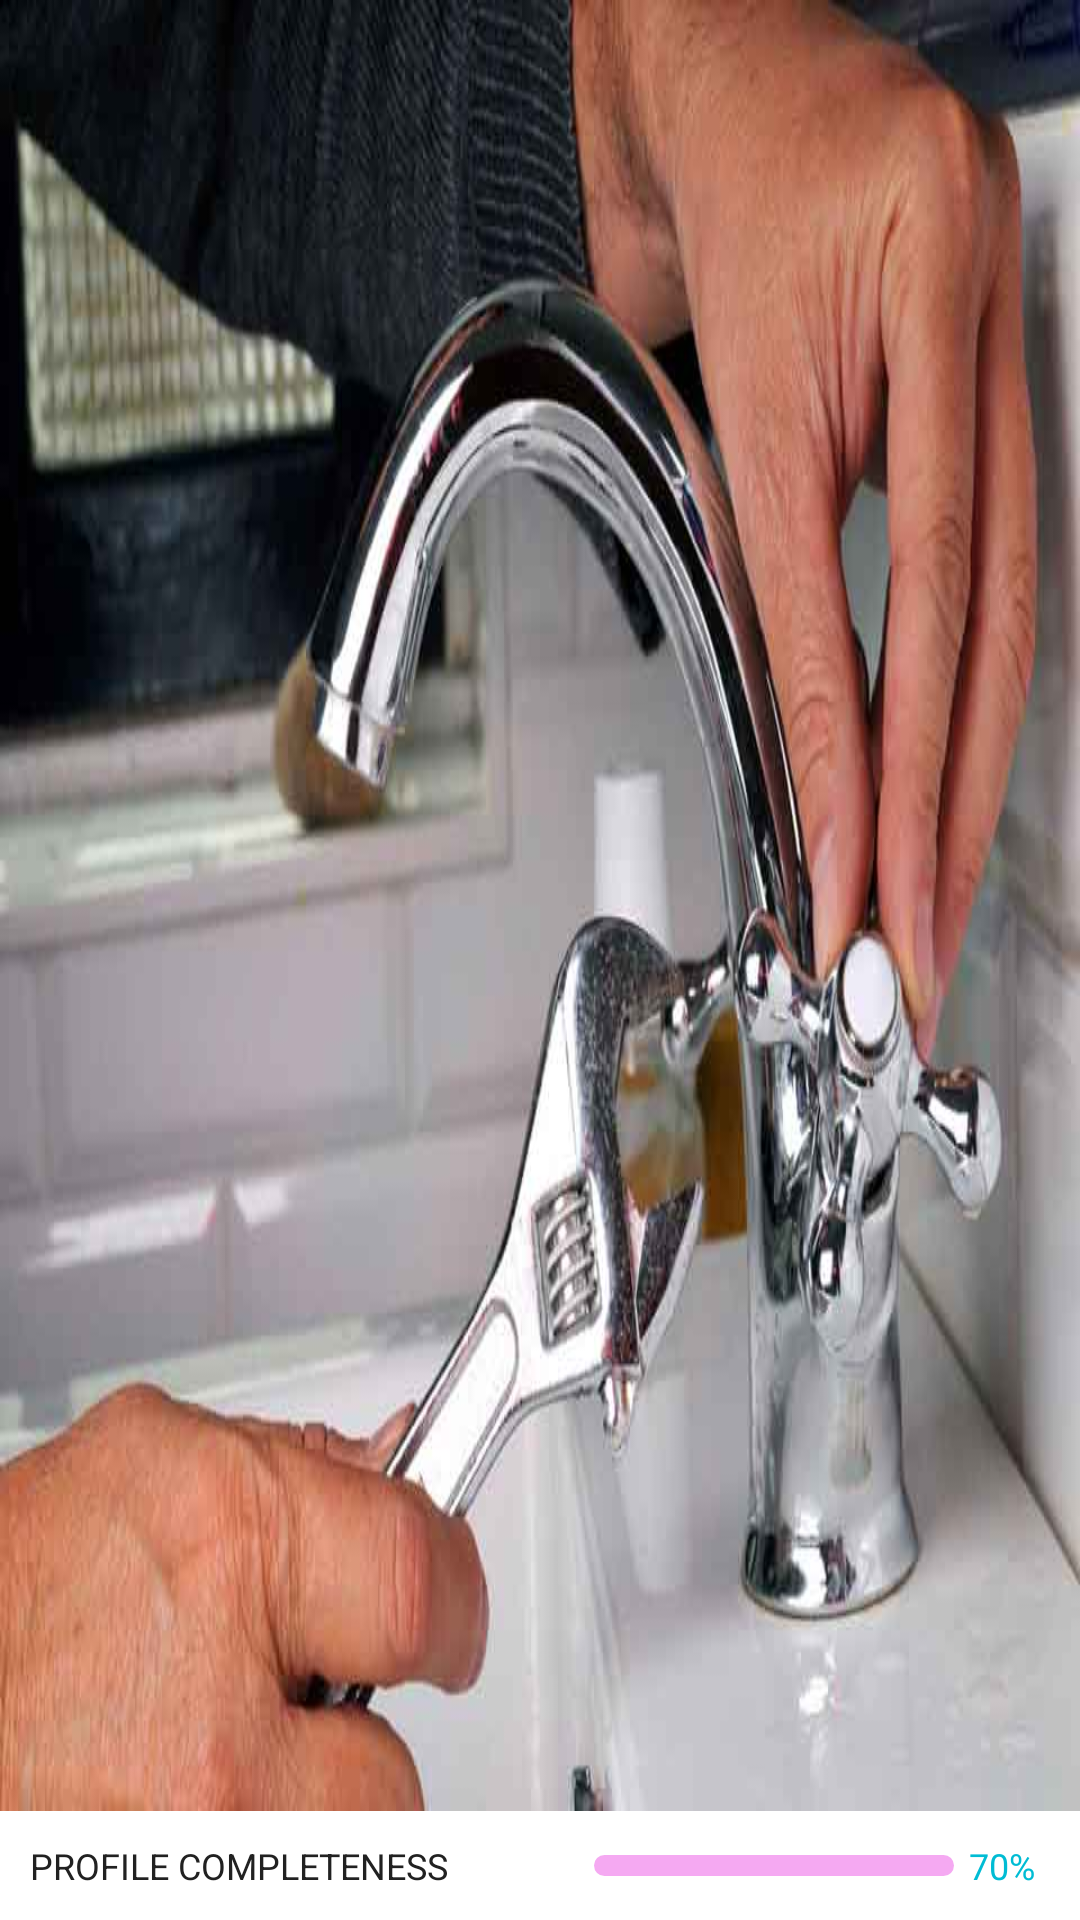

Layout XML and referenced resources for this Android screen:
<!-- AndroidManifest.xml: application theme MyTheme -->
<!-- res/layout/header_layout_profile.xml -->
<?xml version="1.0" encoding="utf-8"?>
<LinearLayout
    xmlns:android="http://schemas.android.com/apk/res/android"
    android:id="@+id/fragment_swipe"
    android:layout_width="match_parent"
    android:layout_height="match_parent"
    android:orientation="vertical"
    android:fitsSystemWindows="true"
    android:background="@android:color/white" >

    <LinearLayout
        android:id="@+id/header_top"
        android:orientation="vertical"
        android:layout_width="match_parent"
        android:layout_height="0dp"
        android:gravity="center"
        android:layout_weight="1"
        android:background="@drawable/slide1"
        android:padding="8dp" >

        <ImageButton
            android:id="@+id/iv_profile_pic"
            android:layout_width="65dp"
            android:layout_height="65dp"
            android:scaleType="fitStart"
            android:adjustViewBounds="true"
            android:contentDescription="@null"
            android:onClick="onClick"
            android:background="@drawable/noborder"
            android:src="@null"/>

        <Spinner
            android:id="@+id/spinner_branch"
            android:layout_width="wrap_content"
            android:layout_height="wrap_content"
            android:visibility="gone" />

    </LinearLayout>

    <LinearLayout
        android:layout_width="match_parent"
        android:layout_height="wrap_content"
        android:minHeight="30dp"
        android:padding="10dp" >

        <TextView
            android:layout_width="0dp"
            android:layout_height="wrap_content"
            android:textColor="@color/myTextPrimaryColor"
            android:textSize="12sp"
            android:layout_weight="1"
            android:text="PROFILE COMPLETENESS" />

        <ProgressBar
            android:id="@+id/profile_progress"
            style="@android:style/Widget.ProgressBar.Horizontal"
            android:indeterminate="false"
            android:layout_width="120dp"
            android:progress="0"
            android:layout_gravity="center"
            android:layout_height="7dp"
            android:progressDrawable="@drawable/progress_bar" />

        <TextView
            android:id="@+id/tv_progress"
            android:layout_width="wrap_content"
            android:layout_height="wrap_content"
            android:textColor="@color/myAccentColor"
            android:paddingStart="5dp"
            android:paddingEnd="5dp"
            android:textSize="12sp"
            android:text="70%" />

    </LinearLayout>

</LinearLayout>
<!-- resources referenced by this layout -->
<resources>
  <color name="myAccentColor">#00BCD4</color>
  <color name="myTextPrimaryColor">#212121</color>
  <!-- drawable progress_bar (drawable-hdpi) -->
  <?xml version="1.0" encoding="utf-8"?>
  <layer-list xmlns:android="http://schemas.android.com/apk/res/android">
      <item android:id="@android:id/background">
          <shape>
              <corners android:radius="5dip" />
              <gradient
                  android:startColor="#F5A9F2"
                  android:centerColor="#F5A9F2"
                  android:centerY="0.75"
                  android:endColor="#F5A9F2"
                  android:angle="270"
                  />
          </shape>
      </item>
  
      <item android:id="@android:id/secondaryProgress">
          <clip>
              <shape>
                  <corners android:radius="5dip" />
                  <gradient
                      android:startColor="#80ffd300"
                      android:centerColor="#80ffd300"
                      android:centerY="0.75"
                      android:endColor="#80ffd300"
                      android:angle="270"
                      />
              </shape>
          </clip>
      </item>
      <item
          android:id="@android:id/progress" >
          <clip>
              <shape>
                  <corners
                      android:radius="5dip" />
                  <gradient
                      android:startColor="#008000"
                      android:endColor="#008000"
                      android:angle="270" />
              </shape>
          </clip>
      </item>
  
  </layer-list>
  <!-- drawable slide1: jpg bitmap (drawable, 38399 bytes) -->
  <style name="MyTheme" parent="Base.MyTheme" />
  <style name="Base.MyTheme" parent="Theme.AppCompat.Light.NoActionBar">
          <item name="colorPrimary">@color/myPrimaryColor</item>
          <item name="colorPrimaryDark">@color/myPrimaryDarkColor</item>
          <item name="colorAccent">@color/myAccentColor</item>
          <item name="windowActionBar">false</item>
          <item name="windowActionBarOverlay">true</item>
          <item name="windowNoTitle">true</item>
          <item name="android:windowBackground">@color/background_material_light</item>
      </style>
  <color name="myPrimaryColor">#ca5454</color>
  <color name="myPrimaryDarkColor">#b54b4b</color>
</resources>
